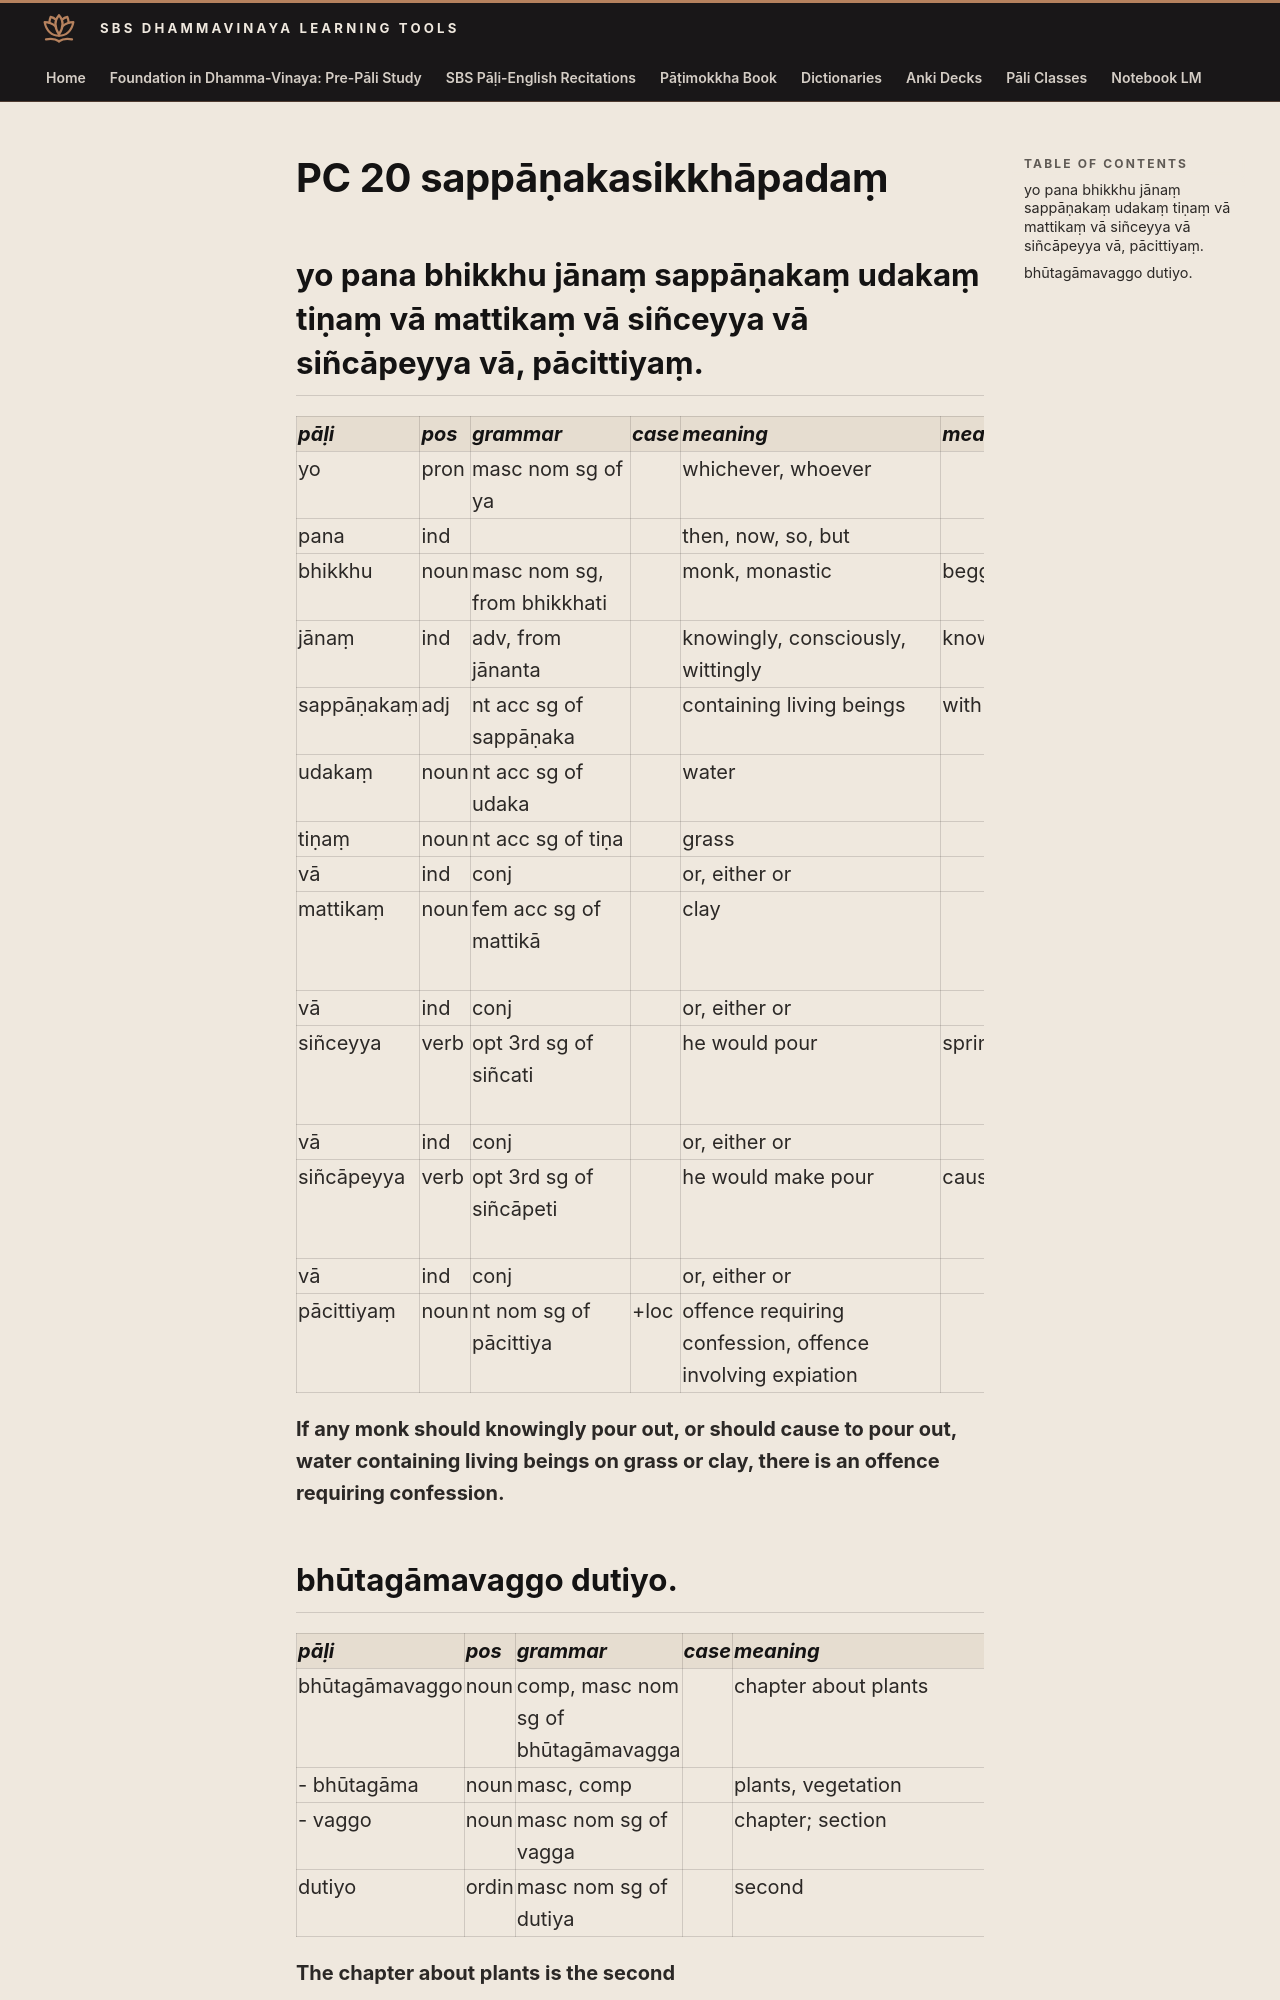

repository: sasanarakkha/study-tools · page: 6-pali-class/bhikkhu-patimokkha/079-pc-20/index.html · generator: mkdocs

# PC 20 sappāṇakasikkhāpadaṃ

## yo pana bhikkhu jānaṃ sappāṇakaṃ udakaṃ tiṇaṃ vā mattikaṃ vā siñceyya vā siñcāpeyya vā, pācittiyaṃ.

| pāḷi | pos | grammar | case | meaning | meaning_lit | root | base | construction | compound_type | compound_construction |
| :--- | :--- | :--- | :--- | :--- | :--- | :--- | :--- | :--- | :--- | :--- |
| yo | pron | masc nom sg of ya | | whichever, whoever | | | | | | |
| pana | ind | | | then, now, so, but | | | | | | |
| bhikkhu | noun | masc nom sg, from bhikkhati | | monk, monastic | beggar, mendicant | √bhikkh (beg) | | √bhikkh + u | | |
| jānaṃ | ind | adv, from jānanta | | knowingly, consciously, wittingly | knowing | √ñā (know) | √ñā + nā > jānā | jānā + aṃ | | |
| sappāṇakaṃ | adj | nt acc sg of sappāṇaka | | containing living beings | with breath | √an (breath) | | sa + pa + √an + a + ka | | |
| udakaṃ | noun | nt acc sg of udaka | | water | | √ud (be wet) | | √ud + aka | | |
| tiṇaṃ | noun | nt acc sg of tiṇa | | grass | | | | | | |
| vā | ind | conj | | or, either or | | | | | | |
| mattikaṃ | noun | fem acc sg of mattikā | | clay | | √madd (crush, grind) | | √madd + ikā | | |
| vā | ind | conj | | or, either or | | | | | | |
| siñceyya | verb | opt 3rd sg of siñcati | | he would pour | sprinkle | √sic (sprinkle, pour) | √sic + ṃa > siñca | siñca + ti | | |
| vā | ind | conj | | or, either or | | | | | | |
| siñcāpeyya | verb | opt 3rd sg of siñcāpeti | | he would make pour | cause to sprinkle | √sic (sprinkle, pour) | √sic + ṃa + āpe > siñcāpe | siñcāpe + ti | | |
| vā | ind | conj | | or, either or | | | | | | |
| pācittiyaṃ | noun | nt nom sg of pācittiya | +loc | offence requiring confession, offence involving expiation | | | | | | |

**If any monk should knowingly pour out, or should cause to pour out, water containing living beings on grass or clay, there is an offence requiring confession.**
